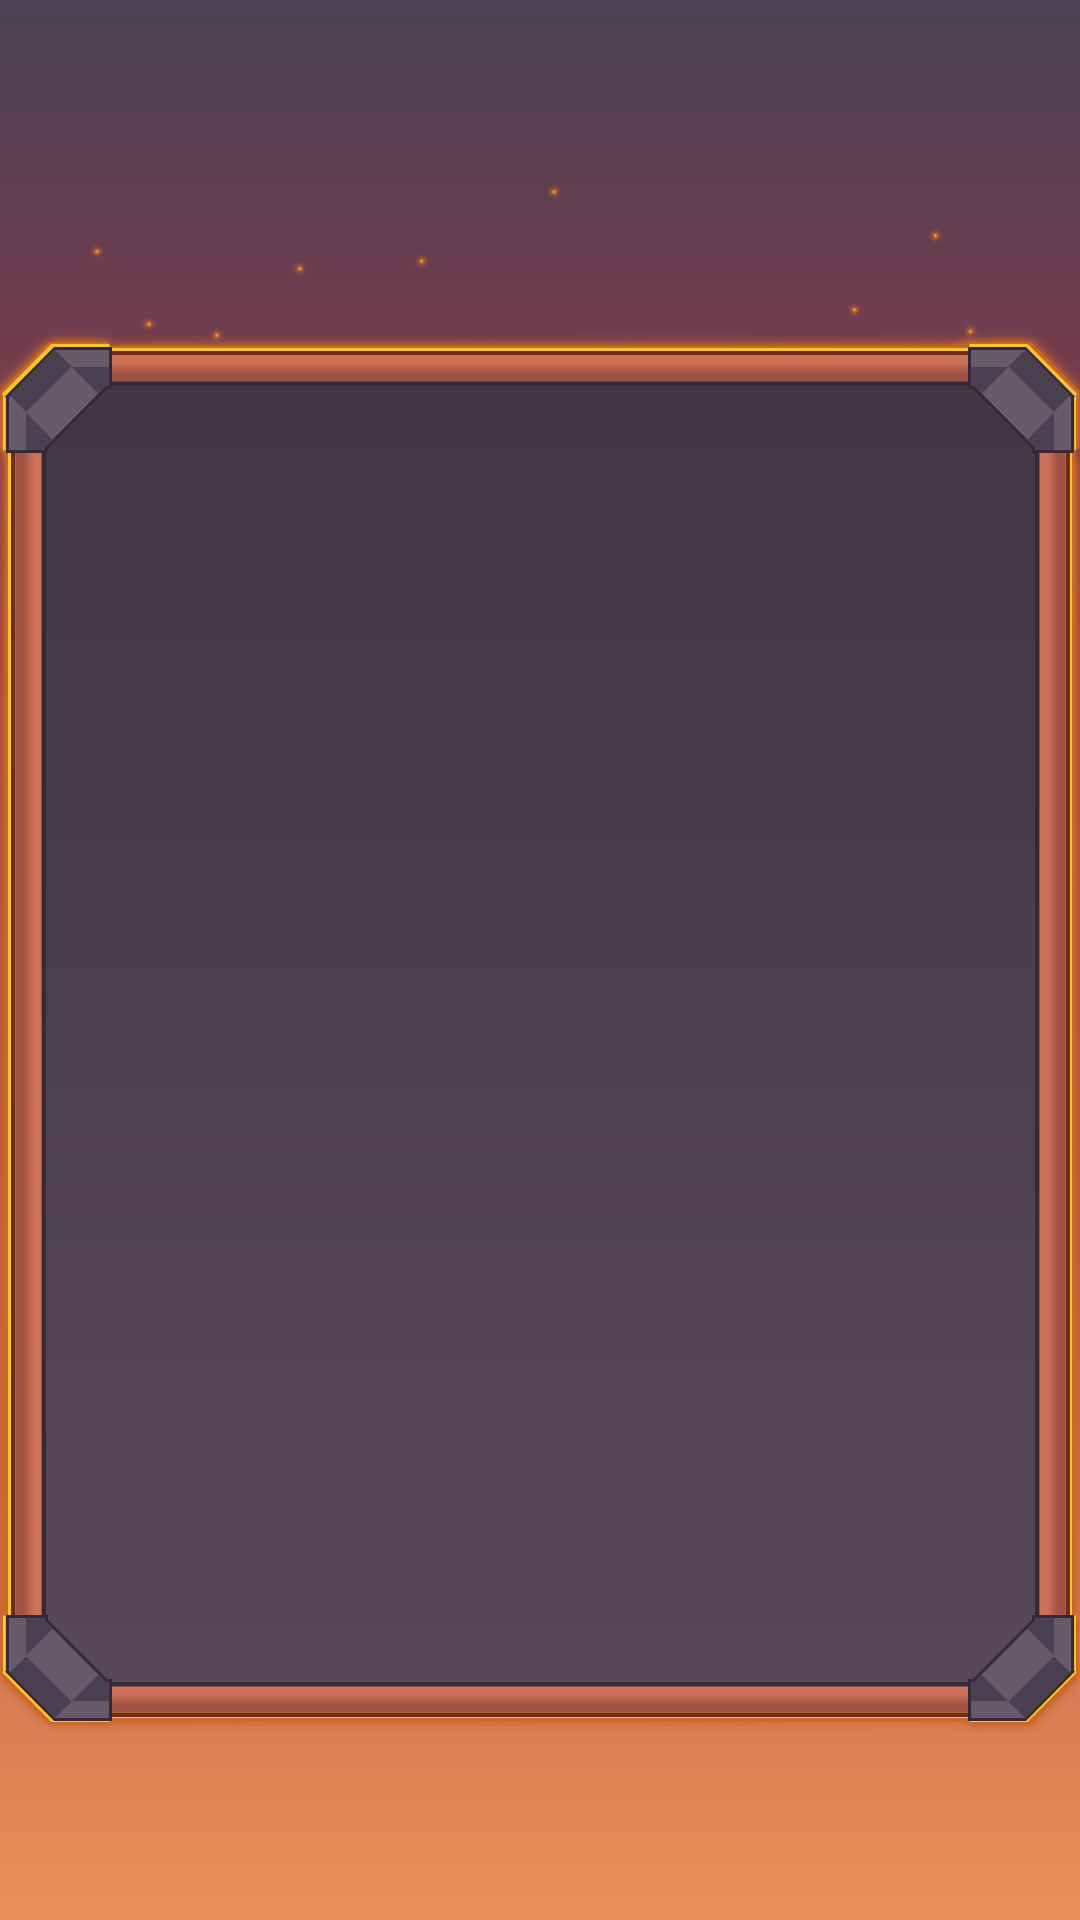

Here is an Android app screen rendered from its layout file. Give the layout XML and the strings, colors and styles it references.
<!-- AndroidManifest.xml: application theme Theme.Design.NoActionBar -->
<!-- res/layout/activity_main.xml -->
<?xml version="1.0" encoding="utf-8"?>
<androidx.constraintlayout.widget.ConstraintLayout xmlns:android="http://schemas.android.com/apk/res/android"
    xmlns:app="http://schemas.android.com/apk/res-auto"
    xmlns:tools="http://schemas.android.com/tools"
    android:layout_width="match_parent"
    android:layout_height="match_parent"
    tools:context=".MainActivity"
    android:background="@drawable/background">

<androidx.fragment.app.FragmentContainerView
    android:layout_width="match_parent"
    android:layout_height="match_parent"
    android:id="@+id/fragment_task"/>

    <androidx.fragment.app.FragmentContainerView
        android:layout_width="match_parent"
        android:layout_height="match_parent"
        android:id="@+id/fragment_create"/>

</androidx.constraintlayout.widget.ConstraintLayout>
<!-- resources referenced by this layout -->
<resources>
  <!-- drawable background: jpg bitmap (drawable-v24, 151576 bytes) -->
</resources>
